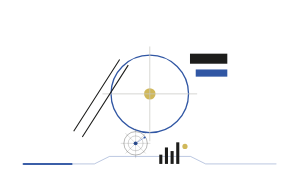
t = 0.00 s
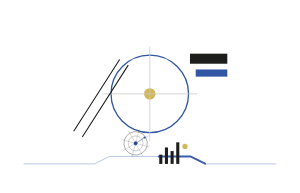
t = 1.20 s
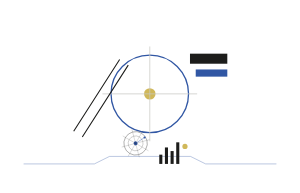
t = 2.40 s
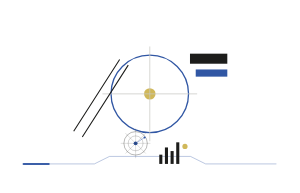
t = 3.60 s
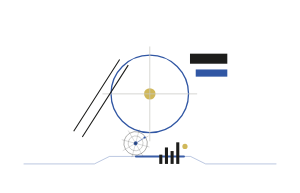
t = 4.80 s
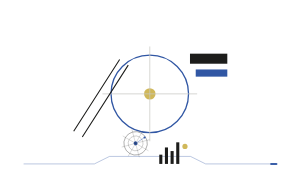
t = 6.00 s

The animated SVG that drew these frames (rendered in a browser with its animation timeline set to each time). Animation: 2 SMIL elements (animate=1,animateTransform=1); one cycle of 7.20 s, repeats indefinitely.

<svg xmlns="http://www.w3.org/2000/svg" viewBox="0 0 280 180" width="100%" role="img" aria-label="瑞士信号章节标题复用装饰" style="display:block;width:100%;height:auto;">
<path data-unit="swiss-signal.decor.continuity-spine.v1" d="M22 153H88.1L102.2 146H177.8L191.9 153H258" fill="none" stroke="#3157A4" stroke-width=".9" opacity=".34" /><path data-unit="swiss-signal.decor.continuity-spine.v1.motion-trail.v4" data-motion-role="flow-trail" d="M22 153H88.1L102.2 146H177.8L191.9 153H258" fill="none" stroke="#3157A4" stroke-width="1.9" stroke-linecap="round" opacity=".94" stroke-dasharray="44.8 360"><animate attributeName="stroke-dashoffset" from="0" to="-404.8" dur="3.8s" begin="0s" repeatCount="indefinite"></animate></path><g data-unit="swiss-signal.decor.inherited-structure.v7"><g transform="translate(46 30) scale(.67)"><circle cx="140" cy="86" r="54" fill="none" stroke="#3157A4" stroke-width="1.8" />
  <circle cx="140" cy="86" r="8" fill="#D0B85A" />
  <path d="M74 86H206M140 20V152" fill="none" stroke="#C8C7C2" stroke-width="1" />
  <path d="M34 138L98 38M46 146L110 46" fill="none" stroke="#1D1D1B" stroke-width="1.5" />
  <rect x="196" y="30" width="52" height="14" fill="#1D1D1B" /><rect x="204" y="52" width="44" height="10" fill="#3157A4" /></g></g><g data-unit="swiss-signal.theme-cluster.v1" transform="translate(140 153) scale(0.48 0.48)"><g data-unit="technical.target.coordinate.v1" transform="translate(-28 -40) scale(0.76)" opacity="1"><g data-unit="technical.target.rotating-body.v4" data-motion-role="rotating-body"><circle cx="0" cy="0" r="30" fill="none" stroke="#1D1D1B" stroke-width=".8" /><circle cx="0" cy="0" r="19" fill="none" stroke="#1D1D1B" stroke-width=".65" opacity=".75" /><circle cx="0" cy="0" r="5" fill="#3157A4" /><path d="M-38 0H38M0-38V38M-26-26L26 26M26-26L-26 26" fill="none" stroke="#1D1D1B" stroke-width=".55" opacity=".65" /><animateTransform attributeName="transform" type="rotate" from="0 0 0" to="360 0 0" dur="7.2s" begin="0s" repeatCount="indefinite" additive="sum"></animateTransform></g><path d="M0 0L23-15" stroke="#3157A4" stroke-width="1" /><circle cx="23" cy="-15" r="2.8" fill="#3157A4" /></g><g data-unit="signal.data-bars.v1" fill="#1D1D1B"><rect x="18" y="-18" width="6" height="18" /><rect x="29" y="-32" width="6" height="32" /><rect x="40" y="-25" width="6" height="25" /><rect x="51" y="-42" width="6" height="42" /></g><circle data-unit="signal.node.v1" cx="68" cy="-34" r="5" fill="#D0B85A" /></g>
</svg>
